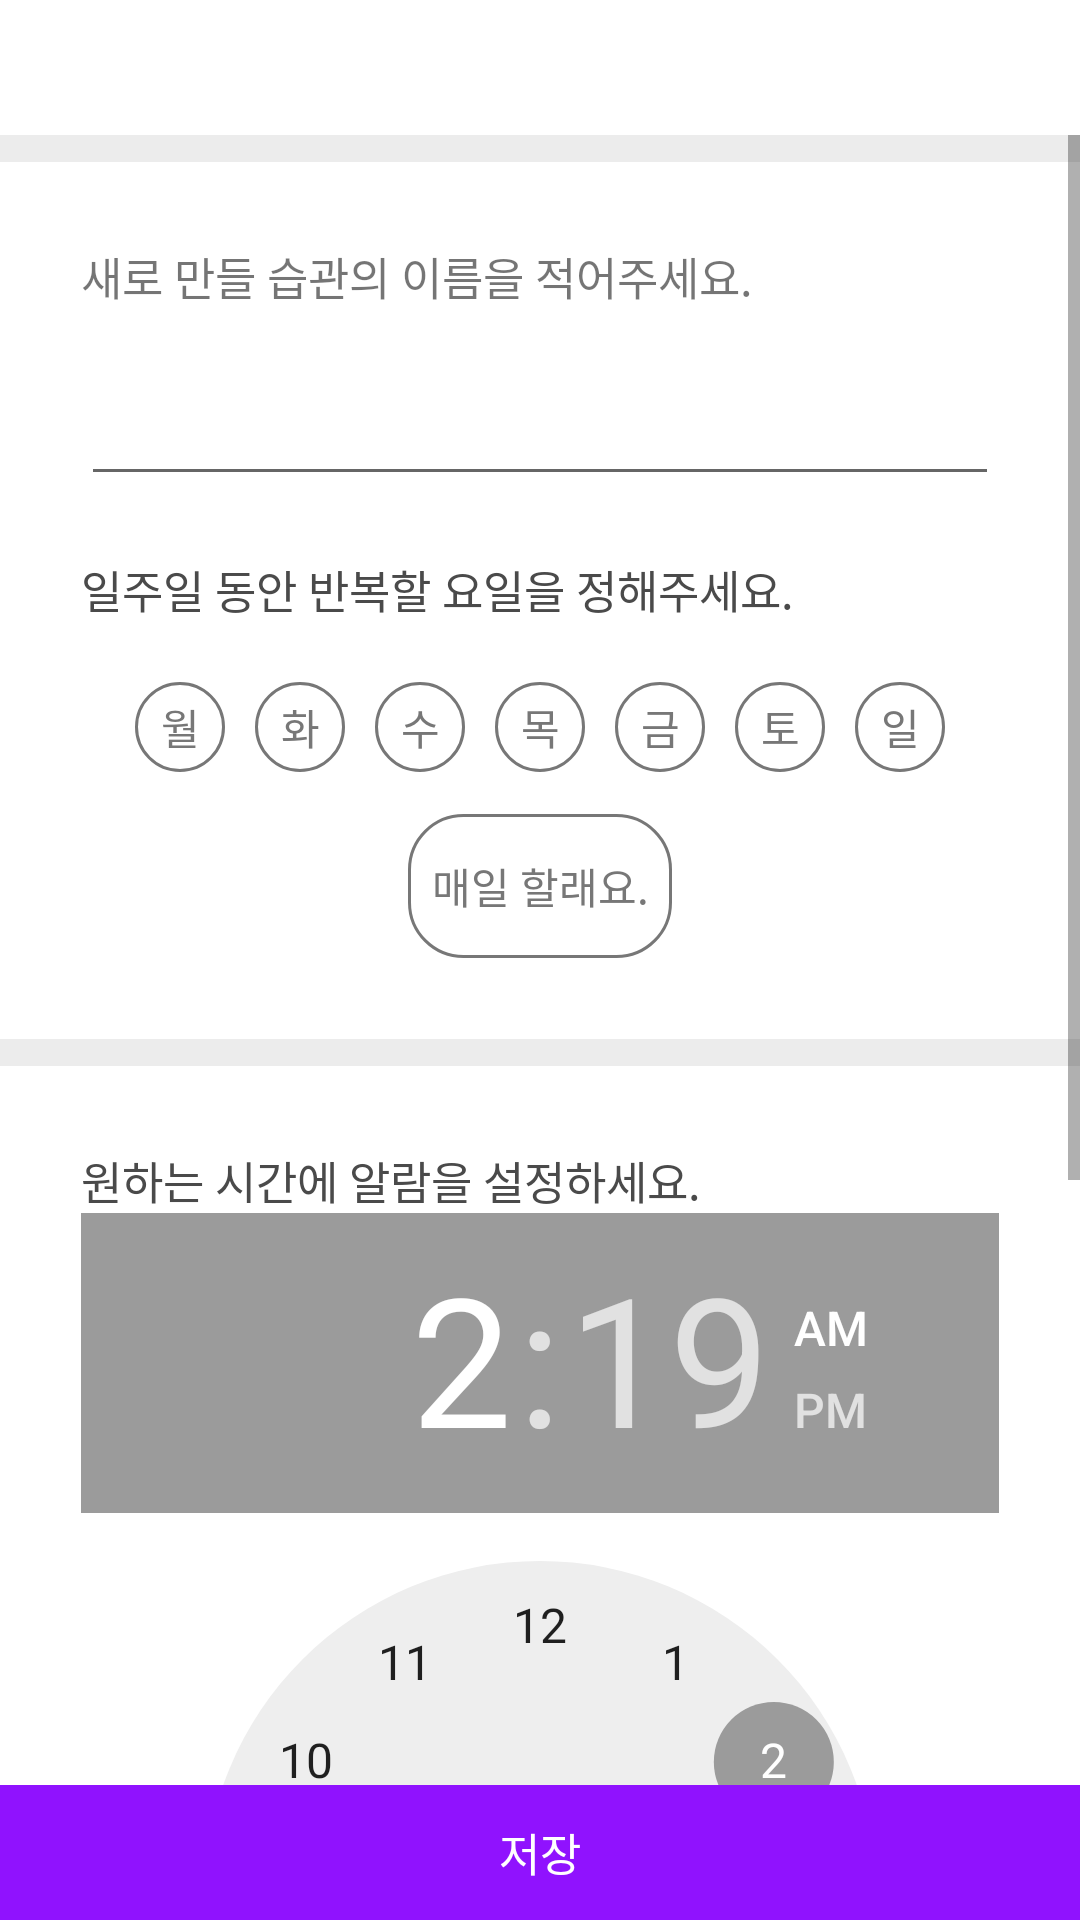

Here is an Android app screen rendered from its layout file. Give the layout XML and the strings, colors and styles it references.
<!-- AndroidManifest.xml: application theme AppTheme -->
<!-- res/layout/activity_add_habit.xml -->
<?xml version="1.0" encoding="utf-8"?>
<LinearLayout xmlns:android="http://schemas.android.com/apk/res/android"
    android:layout_width="match_parent"
    android:layout_height="match_parent"
    android:background="@color/colorGrayBackground"
    android:orientation="vertical">

    <include
        android:id="@+id/add_habit_toolbar"
        layout="@layout/toolbar_base" />

    <ScrollView
        android:layout_width="match_parent"
        android:layout_height="0dp"
        android:layout_weight="1">

        <LinearLayout
            android:layout_width="match_parent"
            android:layout_height="match_parent"
            android:orientation="vertical">

            
            <LinearLayout
                style="@style/AddHabitItem"
                android:orientation="vertical">

                <TextView
                    android:layout_width="wrap_content"
                    android:layout_height="wrap_content"
                    android:text="새로 만들 습관의 이름을 적어주세요."
                    android:textSize="15dp" />

                <EditText
                    android:layout_width="match_parent"
                    android:layout_height="wrap_content"
                    android:layout_marginTop="21dp"
                    android:maxLines="1" />

                <TextView
                    android:layout_width="wrap_content"
                    android:layout_height="wrap_content"
                    android:layout_marginTop="20dp"
                    android:text="일주일 동안 반복할 요일을 정해주세요."
                    android:textColor="@color/colorMainBlack"
                    android:textSize="15dp" />

                <LinearLayout
                    android:id="@+id/ll_add_day"
                    android:layout_width="match_parent"
                    android:layout_height="wrap_content"
                    android:layout_marginTop="15dp"
                    android:gravity="center_horizontal"
                    android:orientation="horizontal">

                    <Button
                        android:id="@+id/btn_add_day_0"
                        style="@style/AddDayButton"
                        android:text="월" />

                    <Button
                        android:id="@+id/btn_add_day_1"
                        style="@style/AddDayButton"
                        android:text="화" />

                    <Button
                        android:id="@+id/btn_add_day_2"
                        style="@style/AddDayButton"
                        android:text="수" />

                    <Button
                        android:id="@+id/btn_add_day_3"
                        style="@style/AddDayButton"
                        android:text="목" />

                    <Button
                        android:id="@+id/btn_add_day_4"
                        style="@style/AddDayButton"
                        android:text="금" />

                    <Button
                        android:id="@+id/btn_add_day_5"
                        style="@style/AddDayButton"
                        android:text="토" />

                    <Button
                        android:id="@+id/btn_add_day_6"
                        style="@style/AddDayButton"
                        android:text="일" />

                </LinearLayout>

                <Button
                    android:id="@+id/btn_every_day"
                    android:layout_width="wrap_content"
                    android:layout_height="wrap_content"
                    android:layout_marginTop="9dp"
                    android:background="@drawable/day_rectangle_long_selector"
                    android:layout_gravity="center_horizontal"
                    android:text="매일 할래요."
                    android:textColor="@color/colorMainGray" />
            </LinearLayout>

            
            <LinearLayout
                style="@style/AddHabitItem"
                android:orientation="vertical">

                <TextView
                    android:layout_width="wrap_content"
                    android:layout_height="wrap_content"
                    android:text="원하는 시간에 알람을 설정하세요."
                    android:textColor="@color/colorMainBlack"
                    android:textSize="15dp" />

                <TimePicker
                    android:id="@+id/timePicker"
                    style="@style/myTimePicker"
                    android:layout_width="match_parent"
                    android:layout_height="wrap_content" />
            </LinearLayout>

            
            <LinearLayout
                style="@style/AddHabitItem"
                android:layout_marginBottom="9dp"
                android:orientation="vertical">

                <TextView
                    android:layout_width="wrap_content"
                    android:layout_height="wrap_content"
                    android:text="나를 위한 응원 메세지를 녹음해보세요."
                    android:textColor="@color/colorMainBlack"
                    android:textSize="15dp" />

                <ImageView
                    android:layout_width="match_parent"
                    android:layout_height="0.3dp"
                    android:background="@color/colorMainGray" />
            </LinearLayout>

        </LinearLayout>
    </ScrollView>

    <LinearLayout
        android:layout_width="match_parent"
        android:layout_height="45dp"
        android:background="@color/colorMain"
        android:gravity="center"
        android:orientation="vertical">

        <TextView
            android:layout_width="wrap_content"
            android:layout_height="wrap_content"
            android:text="저장"
            android:textColor="@color/colorWhite"
            android:textSize="15dp" />
    </LinearLayout>
</LinearLayout>
<!-- res/layout/toolbar_base.xml (included above) -->
<?xml version="1.0" encoding="utf-8"?>
<android.support.design.widget.AppBarLayout xmlns:android="http://schemas.android.com/apk/res/android"
    android:layout_width="match_parent"
    android:layout_height="wrap_content">

    <android.support.v7.widget.Toolbar
        android:id="@+id/base_toolbar"
        android:layout_width="match_parent"
        android:layout_height="?attr/actionBarSize"
        android:background="@color/colorToolbar">

        <TextView
        android:layout_width="wrap_content"
        android:layout_height="wrap_content"
        android:layout_gravity="center"
        android:textColor="@color/colorMainBlack"
        android:id="@+id/tv_toolbar_text"
        android:clickable="false"
        android:focusable="false"
        android:longClickable="false"/>

    </android.support.v7.widget.Toolbar>
</android.support.design.widget.AppBarLayout>
<!-- resources referenced by this layout -->
<resources>
  <color name="colorGrayBackground">#ececec</color>
  <color name="colorMain">#9012fe</color>
  <color name="colorMainBlack">#4a4a4a</color>
  <color name="colorMainGray">#FF777777</color>
  <color name="colorToolbar">@color/colorWhite</color>
  <color name="colorWhite">#FFFFFF</color>
  <!-- drawable day_rectangle_long_selector (drawable) -->
  <?xml version="1.0" encoding="utf-8"?>
  <selector xmlns:android="http://schemas.android.com/apk/res/android">
      <item android:state_selected="true">
          <shape android:shape="rectangle">
              <solid android:color="@color/colorMain"/>
              <corners android:radius="18dp"/>
  
          </shape>
      </item>
  
      <item android:state_selected="false">
          <shape android:shape="rectangle">
              <stroke android:width="1dp"
                  android:color="@color/colorMainGray"/>
              <corners android:radius="18dp"/>
  
          </shape>
      </item>
  </selector>
  <style name="AddDayButton" parent="">
          <item name="android:layout_width">30dp</item>
          <item name="android:layout_height">30dp</item>
          <item name="android:textColor">@color/colorMainGray</item>
          <item name="android:layout_margin">5dp</item>
          <item name="android:background">@drawable/day_circlr_button_selector</item>
      </style>
  <style name="AddHabitItem" parent="">
          <item name="android:background">@color/colorWhite</item>
          <item name="android:layout_width">match_parent</item>
          <item name="android:layout_height">wrap_content</item>
          <item name="android:layout_marginTop">9dp</item>
          <item name="android:padding">27dp</item>
      </style>
  <style name="myTimePicker" parent="Theme.AppCompat.Light.Dialog.Alert">
          <item name="android:divider">@color/colorMain</item>
      </style>
  <style name="AppTheme" parent="Theme.AppCompat.Light.NoActionBar">
          
          <item name="colorPrimary">@color/colorPrimary</item>
          <item name="colorPrimaryDark">@color/colorPrimaryDark</item>
          <item name="colorAccent">@color/colorTextLightGray</item>
  
          <item name="android:actionBarSize">@dimen/toolbar_size</item>
          <item name="actionBarSize">@dimen/toolbar_size</item>
      </style>
  <!-- drawable day_circlr_button_selector (drawable) -->
  <?xml version="1.0" encoding="utf-8"?>
  <selector xmlns:android="http://schemas.android.com/apk/res/android">
      <item android:state_selected="true">
          <shape android:shape="oval">
              <solid android:color="@color/colorMain" />
          </shape>
      </item>
  
      <item android:state_selected="false">
          <shape android:shape="oval">
              <stroke android:color="@color/colorMainGray"
                  android:width="1dp"/>
          </shape>
      </item>
  
  </selector>
  <color name="colorPrimary">#3F51B5</color>
  <color name="colorPrimaryDark">#303F9F</color>
  <color name="colorTextLightGray">#9b9b9b</color>
  <dimen name="toolbar_size">45dp</dimen>
</resources>
